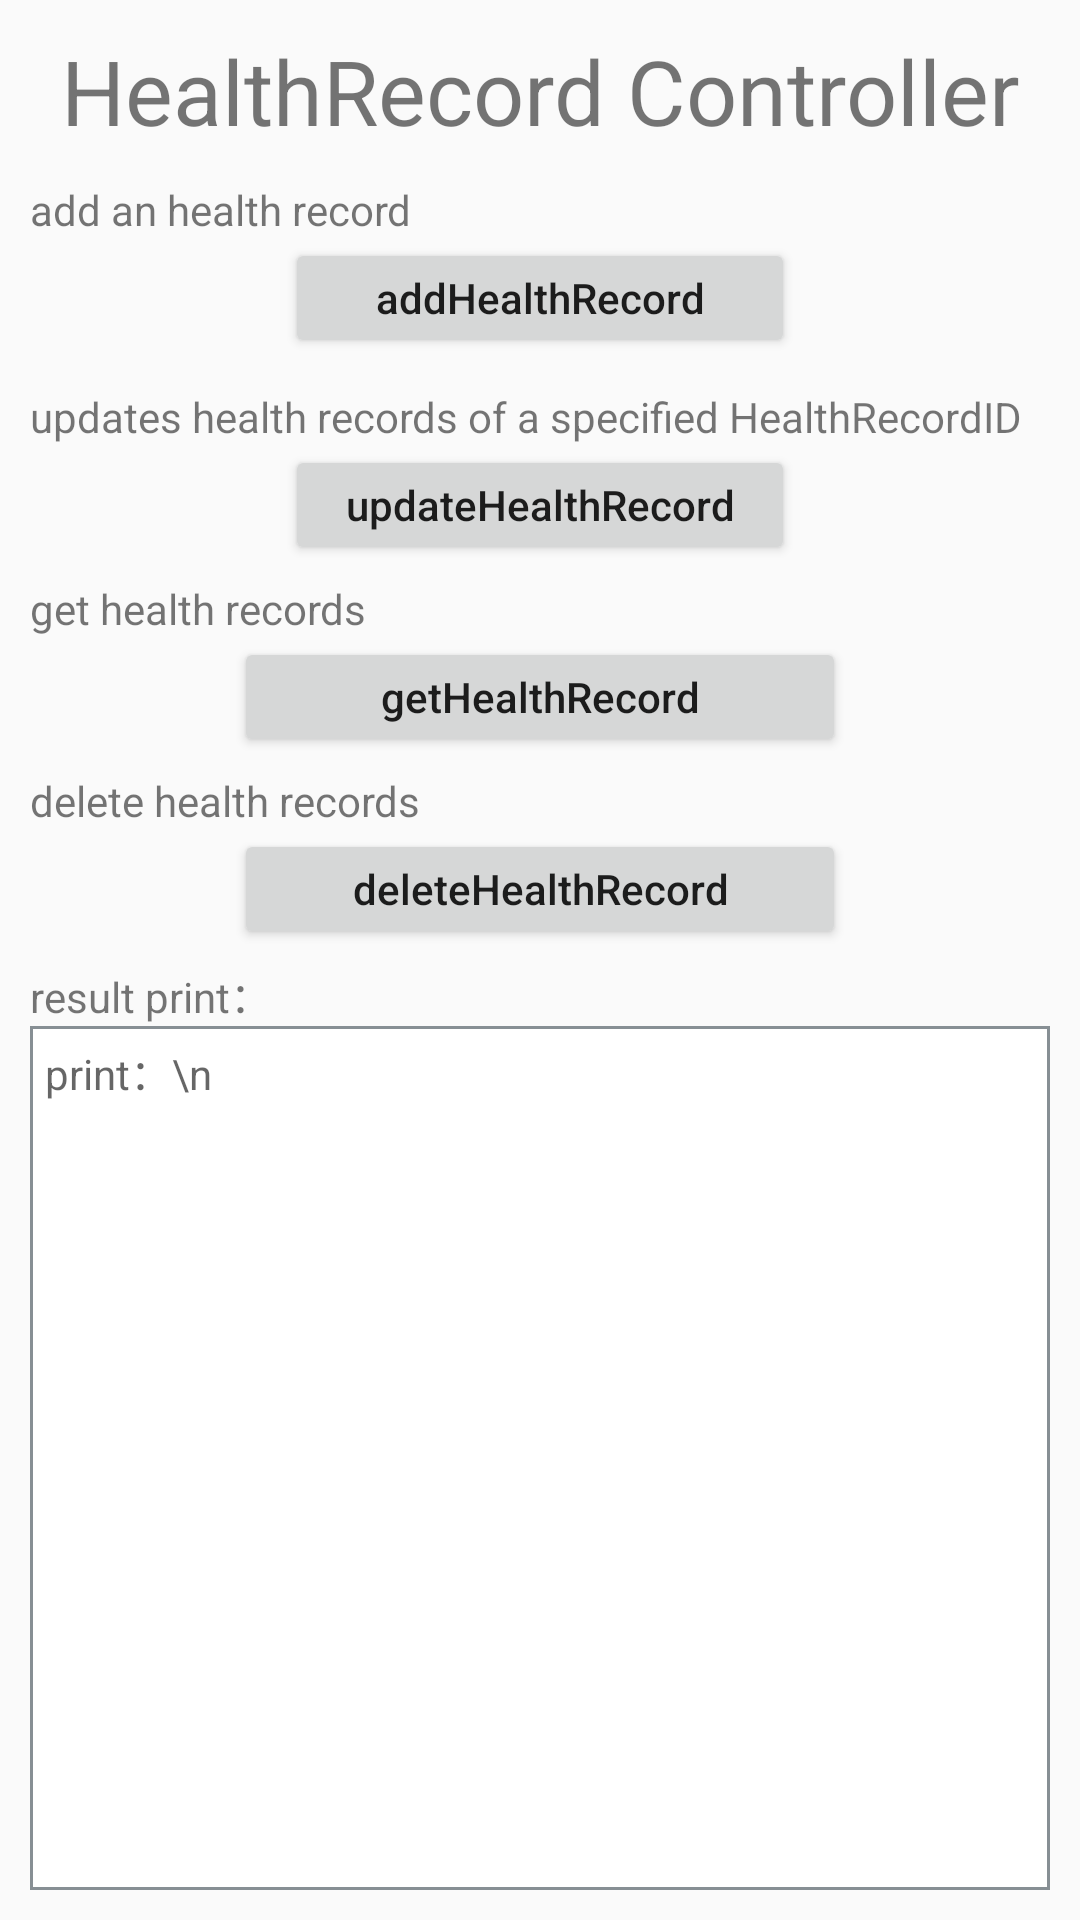

Produce the Android XML layout that renders to this screen, including the resource entries it uses.
<!-- AndroidManifest.xml: application theme AppTheme -->
<!-- res/layout/activity_health_healthrecord.xml -->
<?xml version="1.0" encoding="utf-8"?>
<androidx.constraintlayout.widget.ConstraintLayout xmlns:android="http://schemas.android.com/apk/res/android"
    xmlns:tools="http://schemas.android.com/tools"
    android:layout_width="match_parent"
    android:layout_height="match_parent"
    tools:context="com.huawei.demo.health.HealthKitHealthRecordControllerActivity"
    tools:ignore="MissingDefaultResource">

    <LinearLayout
        android:layout_width="match_parent"
        android:layout_height="match_parent"
        android:layout_margin="10dp"
        android:orientation="vertical"
        tools:layout_editor_absoluteX="0dp"
        tools:layout_editor_absoluteY="0dp">

        <TextView
            android:layout_width="match_parent"
            android:layout_height="wrap_content"
            android:gravity="center"
            android:text="HealthRecord Controller"
            android:textAlignment="center"
            android:textSize="30sp" />

        <TextView
            android:layout_width="wrap_content"
            android:layout_height="wrap_content"
            android:layout_marginTop="10dp"
            android:text="@string/healthrecord_record_add" />

        <LinearLayout
            android:layout_width="match_parent"
            android:layout_height="40dp"
            android:gravity="center_horizontal"
            android:orientation="horizontal"
            android:weightSum="1">

            <Button
                android:layout_width="0dp"
                android:layout_height="40dp"
                android:layout_weight="0.5"
                android:onClick="addHealthRecord"
                android:text="addHealthRecord"
                android:textAllCaps="false" />


        </LinearLayout>

        <TextView
            android:layout_width="wrap_content"
            android:layout_height="wrap_content"
            android:layout_marginTop="10dp"
            android:text="@string/healthrecord_record_update" />

        <LinearLayout
            android:layout_width="match_parent"
            android:layout_height="40dp"
            android:gravity="center_horizontal"
            android:orientation="horizontal"
            android:weightSum="1">

            <Button
                android:layout_width="0dp"
                android:layout_height="40dp"
                android:layout_weight="0.5"
                android:onClick="updateHealthRecord"
                android:text="updateHealthRecord"
                android:textAllCaps="false" />

        </LinearLayout>

        <TextView
            android:layout_width="wrap_content"
            android:layout_height="wrap_content"
            android:layout_marginTop="5dp"
            android:text="@string/healthrecord_record_Get" />

        <LinearLayout
            android:layout_width="match_parent"
            android:layout_height="40dp"
            android:gravity="center_horizontal"
            android:orientation="horizontal"
            android:weightSum="1">

            <Button
                android:layout_width="0dp"
                android:layout_height="40dp"
                android:layout_weight="0.6"
                android:onClick="getHealthRecord"
                android:text="getHealthRecord"
                android:textAllCaps="false" />
        </LinearLayout>

        <TextView
                android:layout_width="wrap_content"
                android:layout_height="wrap_content"
                android:layout_marginTop="5dp"
                android:text="@string/healthrecord_record_Delete" />

        <LinearLayout
                android:layout_width="match_parent"
                android:layout_height="40dp"
                android:gravity="center_horizontal"
                android:orientation="horizontal"
                android:weightSum="1">

            <Button
                    android:layout_width="0dp"
                    android:layout_height="40dp"
                    android:layout_weight="0.6"
                    android:onClick="deleteHealthRecord"
                    android:text="deleteHealthRecord"
                    android:textAllCaps="false" />
        </LinearLayout>


        <TextView
            android:layout_width="wrap_content"
            android:layout_height="wrap_content"
            android:layout_marginTop="5dp"
            android:text="result print：" />

        <TextView
            android:id="@+id/activity_records_controller_log_info"
            android:layout_width="match_parent"
            android:layout_height="match_parent"
            android:background="@drawable/textview_border"
            android:padding="5dp"
            android:textSize="14dp"
            android:text="print：\n"
            android:scrollbars="vertical"
            android:textAppearance="?android:attr/textAppearanceMedium" />
    </LinearLayout>
</androidx.constraintlayout.widget.ConstraintLayout>
<!-- resources referenced by this layout -->
<resources>
  <!-- drawable textview_border (drawable) -->
  <?xml version="1.0" encoding="utf-8"?>
  <shape xmlns:android="http://schemas.android.com/apk/res/android"
      android:shape="rectangle">
      <solid android:color="#ffffff" />
      <stroke
          android:width="1dp"
          android:color="#878F94" />
  </shape>
  <string name="healthrecord_record_Delete">delete health records</string>
  <string name="healthrecord_record_Get">get health records</string>
  <string name="healthrecord_record_add">add an health record</string>
  <string name="healthrecord_record_update">updates health records of a specified HealthRecordID</string>
  <style name="AppTheme" parent="Theme.AppCompat.Light.DarkActionBar">
          
          <item name="colorPrimary">@color/colorPrimary</item>
          <item name="colorPrimaryDark">@color/colorPrimaryDark</item>
          <item name="colorAccent">@color/colorAccent</item>
      </style>
  <!-- not gathered from this repository: default colours our renderer supplied (Android Studio template values) -->
  <color name="colorPrimary">#FF6200EE</color>
  <color name="colorPrimaryDark">#FF3700B3</color>
  <color name="colorAccent">#FF03DAC5</color>
</resources>
